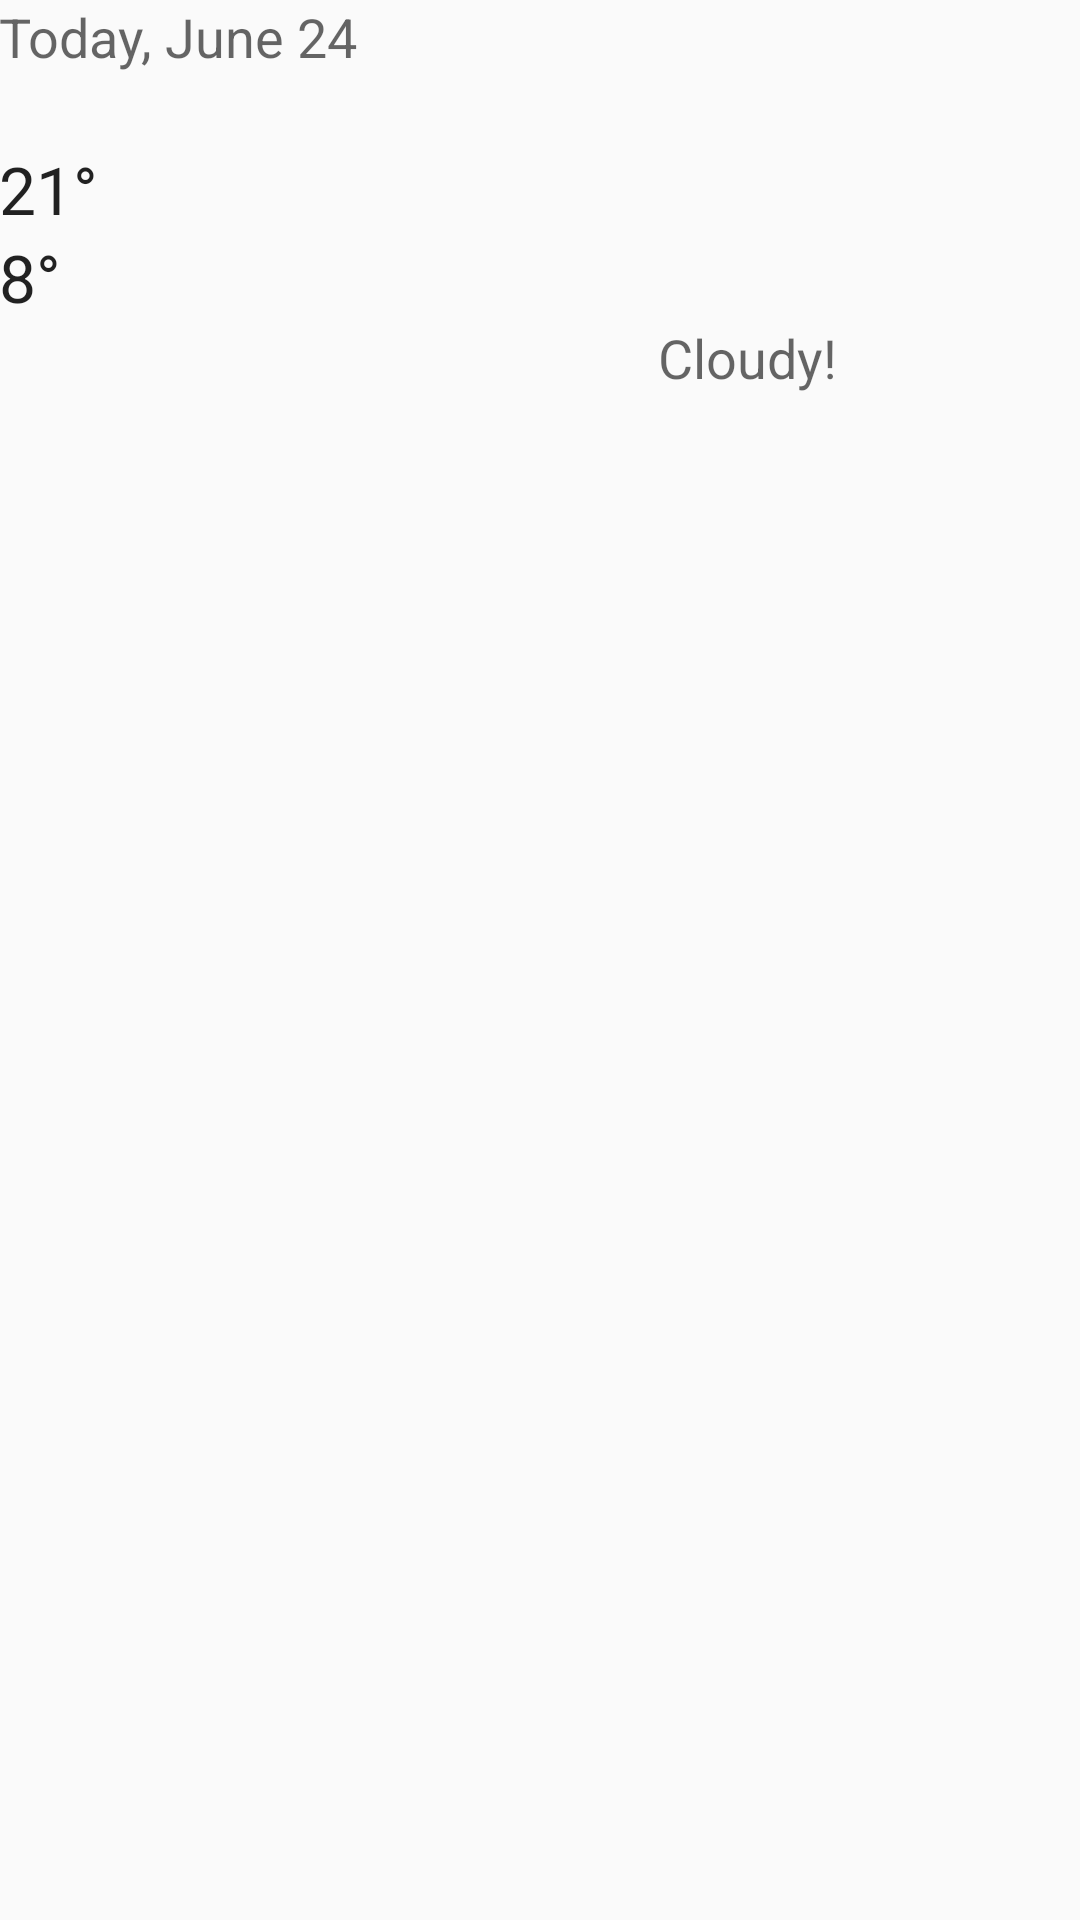

Here is an Android app screen rendered from its layout file. Give the layout XML and the strings, colors and styles it references.
<!-- AndroidManifest.xml: application theme AppTheme -->
<!-- res/layout/fragment_main.xml -->
<RelativeLayout xmlns:android="http://schemas.android.com/apk/res/android"
    xmlns:tools="http://schemas.android.com/tools" android:layout_width="match_parent"
    android:layout_height="match_parent" android:paddingLeft="@dimen/activity_horizontal_margin"
    android:paddingRight="@dimen/activity_horizontal_margin"
    android:paddingTop="@dimen/activity_vertical_margin"
    android:paddingBottom="@dimen/activity_vertical_margin"
    tools:context=".MainActivity$PlaceholderFragment">

    <TextView
        android:layout_width="wrap_content"
        android:layout_height="wrap_content"
        android:textAppearance="?android:attr/textAppearanceMedium"
        android:text="Today, June 24"
        android:id="@+id/textView"
        android:layout_alignParentTop="true"
        android:layout_alignParentLeft="true"
        android:layout_alignParentStart="true" />

    <TextView
        android:layout_width="wrap_content"
        android:layout_height="wrap_content"
        android:textAppearance="?android:attr/textAppearanceLarge"
        android:text="21°"
        android:id="@+id/textView2"
        android:layout_below="@+id/textView"
        android:layout_alignParentLeft="true"
        android:layout_alignParentStart="true"
        android:layout_marginTop="24dp" />

    <TextView
        android:layout_width="wrap_content"
        android:layout_height="wrap_content"
        android:textAppearance="?android:attr/textAppearanceLarge"
        android:text="8°"
        android:id="@+id/textView3"
        android:layout_below="@+id/textView2"
        android:layout_alignParentLeft="true"
        android:layout_alignParentStart="true" />

    <ImageView
        android:layout_width="wrap_content"
        android:layout_height="wrap_content"
        android:id="@+id/imageView"
        android:src="@android:drawable/sym_def_app_icon"
        android:layout_alignBottom="@+id/textView3"
        android:layout_toRightOf="@+id/textView"
        android:layout_toEndOf="@+id/textView"
        android:layout_marginLeft="100dp"
        android:layout_marginStart="100dp" />

    <TextView
        android:layout_width="wrap_content"
        android:layout_height="wrap_content"
        android:textAppearance="?android:attr/textAppearanceMedium"
        android:text="Cloudy!"
        android:id="@+id/textView4"
        android:layout_below="@+id/imageView"
        android:layout_alignLeft="@+id/imageView"
        android:layout_alignStart="@+id/imageView" />
</RelativeLayout>
<!-- resources referenced by this layout -->
<resources>
  <style name="AppTheme" parent="Theme.AppCompat.Light.DarkActionBar">
          
      </style>
</resources>
